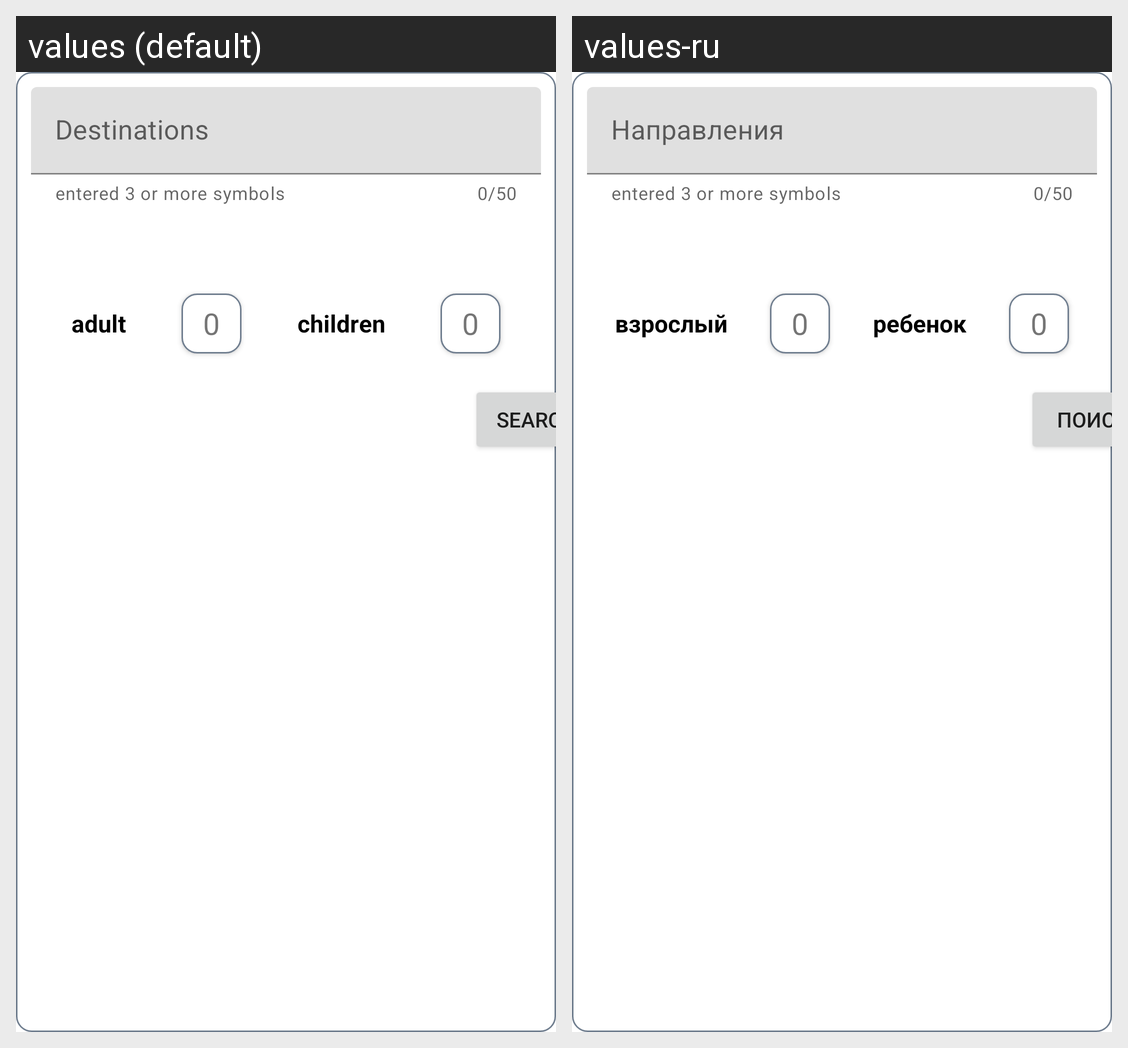

The same Android screen rendered under two of its app's locales, left to right. List the strings drawn on it with the default value and each locale's translation.
Android screen res/layout/fragment_hotels.xml rendered under 2 locales, left to right: values (default), values-ru. Device: Nexus 5 (rendered at 1080×1920; each locale shown at half size, 540×960, under a caption strip naming it); theme Theme.SkytoursProject.
Strings drawn on this screen, with the default value and each locale's value (text and hints the layout hard-codes, and strings that could not be matched under every locale, appear in the picture but are not listed):

destinations
  values: Destinations
  values-ru: Направления

entered_3_or_more_symbols
  values: entered 3 or more symbols
  values-ru: entered 3 or more symbols  [not translated; the default value is used]

adult
  values: adult
  values-ru: взрослый

children
  values: children
  values-ru: ребенок

zero
  values: 0
  values-ru: 0

search
  values: Search
  values-ru: Поиск
